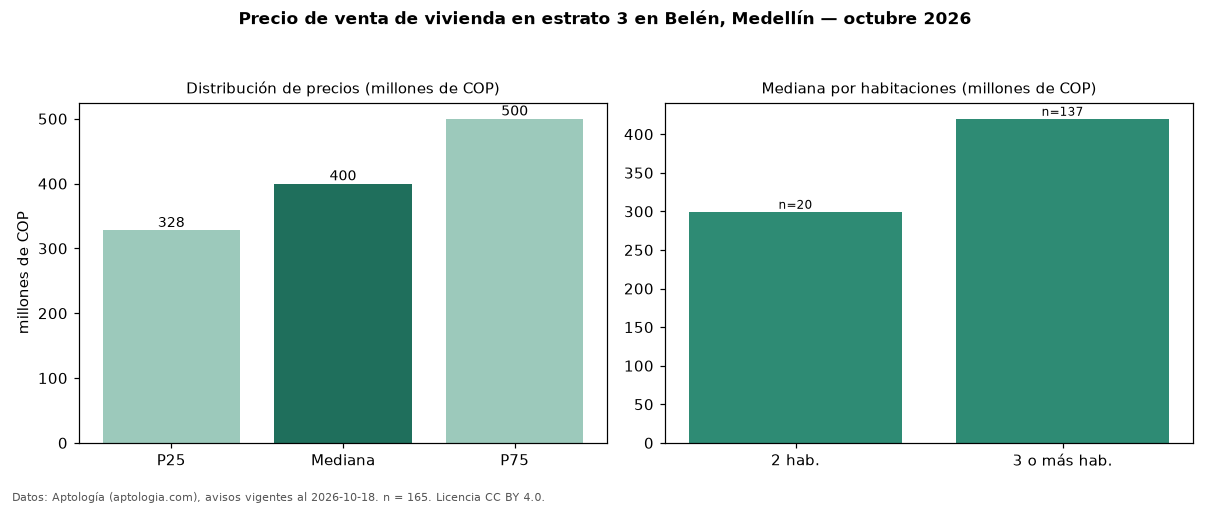

Values plotted in this chart, from the file beside it:
seccion, metrica, valor, moneda, n
precio, p25, 328000000, COP, 165
precio, mediana, 400000000, COP, 165
precio, p75, 500000000, COP, 165
precio, minimo, 170000000, COP, 165
precio, maximo, 1350000000, COP, 165
m2, mediana_precio_m2, 5000000, COP, 163
m2, area_mediana_m2, 77.0, m2, 163
admin, mediana_admin_mes, 250000, COP, 56
banos, mediana_banos, 2.0, , 
parqueadero, pct_con_parqueadero, 52.2, %, 113
estrato, estrato_mas_frecuente, 3, , 165
habitaciones, 2, 299500000, COP, 20
habitaciones, 3+, 420000000, COP, 137
fuente, fecha_datos, 2026-10-18, , 
fuente, atribucion, https://www.aptologia.com/venta/medellin…, , 
fuente, licencia, CC BY 4.0, , 
